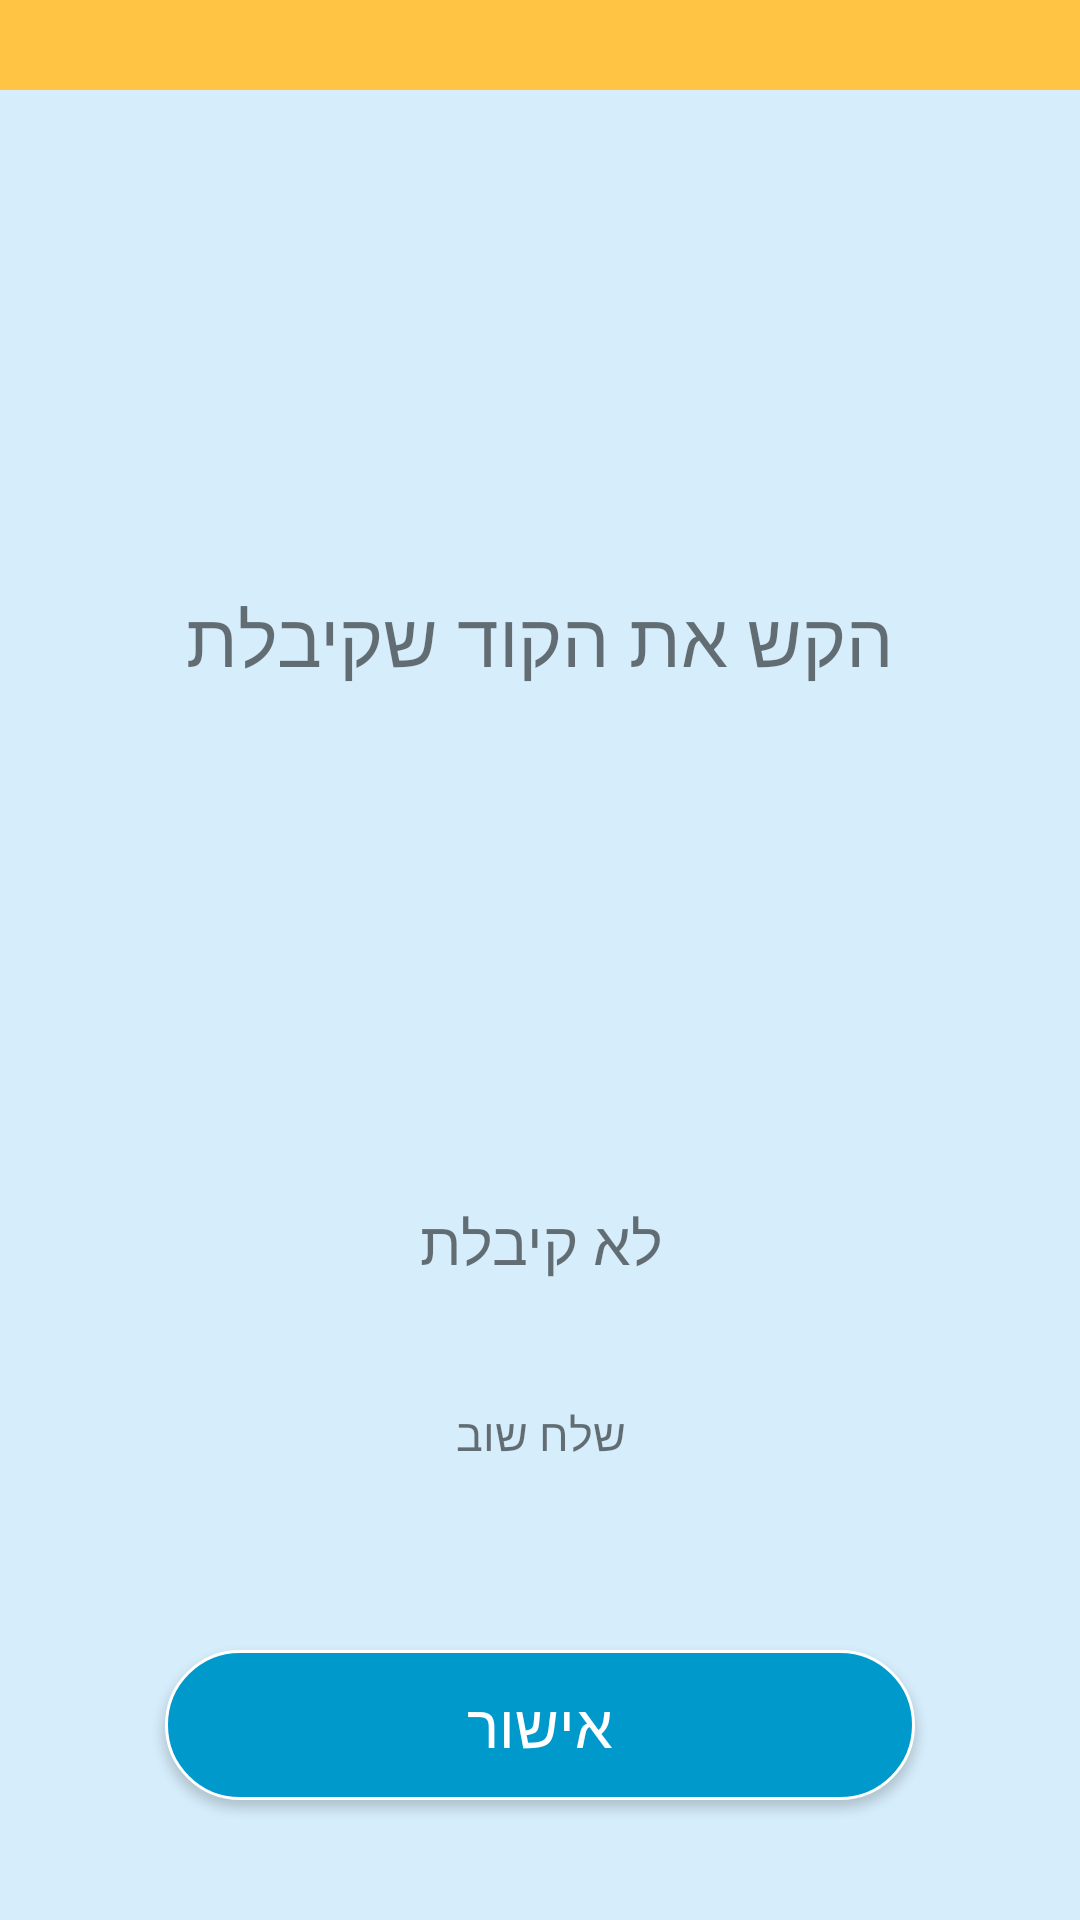

Write the Android layout XML for this screen, with the resource values it uses.
<!-- AndroidManifest.xml: application theme AppTheme.Launcher -->
<!-- res/layout/verification_code.xml -->
<?xml version="1.0" encoding="utf-8"?>
<RelativeLayout xmlns:android="http://schemas.android.com/apk/res/android"
    xmlns:tools="http://schemas.android.com/tools"
    android:layout_width="match_parent"
    android:layout_height="match_parent"
    android:background="#D6EDFB"
    android:orientation="vertical"
    android:textDirection="ltr">

    <android.support.v7.widget.Toolbar
        android:id="@+id/verification_toolbar"
        android:layout_width="match_parent"
        android:layout_height="30dp"
        android:background="#FFC444"
        android:visibility="visible" />

    <TextView
        android:layout_width="match_parent"
        android:layout_height="wrap_content"
        android:layout_above="@+id/linear_code"
        android:layout_alignParentStart="true"
        android:layout_marginBottom="40dp"
        android:text="הקש את הקוד שקיבלת"
        android:textAlignment="center"
        android:textSize="25sp" />

    <LinearLayout
        android:id="@+id/linear_code"
        android:layout_width="350dp"
        android:layout_height="wrap_content"
        android:layout_centerInParent="true"
        android:layout_centerVertical="true"
        android:textDirection="ltr">

        <EditText
            android:id="@+id/num_1"
            style="@style/Widget.MaterialComponents.TextInputEditText.FilledBox"
            android:layout_width="4dp"
            android:layout_height="wrap_content"
            android:layout_centerInParent="true"
            android:layout_weight="1"
            android:clickable="false"
            android:digits="0123456789"
            android:inputType="number"
            android:maxLength="1"
            android:textAlignment="center"
            android:textSize="50sp" />

        <EditText
            android:id="@+id/num_2"
            style="@style/Widget.MaterialComponents.TextInputEditText.FilledBox"
            android:layout_width="4dp"
            android:layout_height="wrap_content"
            android:layout_centerInParent="true"
            android:layout_weight="1"
            android:digits="0123456789"
            android:inputType="number"
            android:maxLength="1"
            android:textAlignment="center"
            android:textSize="50sp" />

        <EditText
            android:id="@+id/num_3"
            style="@style/Widget.MaterialComponents.TextInputEditText.FilledBox"
            android:layout_width="4dp"
            android:layout_height="wrap_content"
            android:layout_centerInParent="true"
            android:layout_weight="1"
            android:digits="0123456789"
            android:inputType="number"
            android:maxLength="1"
            android:textAlignment="center"
            android:textSize="50sp" />

        <EditText
            android:id="@+id/num_4"
            style="@style/Widget.MaterialComponents.TextInputEditText.FilledBox"
            android:layout_width="4dp"
            android:layout_height="wrap_content"
            android:layout_centerInParent="true"
            android:layout_weight="1"
            android:digits="0123456789"
            android:inputType="number"
            android:maxLength="1"
            android:textAlignment="center"
            android:textSize="50sp" />

        <EditText
            android:id="@+id/num_5"
            style="@style/Widget.MaterialComponents.TextInputEditText.FilledBox"
            android:layout_width="4dp"
            android:layout_height="wrap_content"
            android:layout_centerInParent="true"
            android:layout_weight="1"
            android:digits="0123456789"
            android:inputType="number"
            android:maxLength="1"
            android:textAlignment="center"
            android:textSize="50sp" />

        <EditText
            android:id="@+id/num_6"
            style="@style/Widget.MaterialComponents.TextInputEditText.FilledBox"
            android:layout_width="4dp"
            android:layout_height="wrap_content"
            android:layout_centerInParent="true"
            android:layout_weight="1"
            android:digits="0123456789"
            android:inputType="number"
            android:maxLength="1"
            android:selectAllOnFocus="true"
            android:singleLine="true"
            android:textAlignment="center"
            android:textSize="50sp" />
    </LinearLayout>

    <TextView
        android:id="@+id/text_not"
        android:layout_width="wrap_content"
        android:layout_height="wrap_content"
        android:layout_below="@+id/linear_code"
        android:layout_centerHorizontal="true"
        android:layout_marginTop="30dp"
        android:layout_marginBottom="30dp"
        android:text="לא קיבלת"
        android:textAlignment="center"
        android:textSize="20sp" />

    <TextView
        android:id="@+id/send_again"
        android:layout_width="wrap_content"
        android:layout_height="wrap_content"
        android:layout_below="@+id/text_not"
        android:layout_centerHorizontal="true"
        android:layout_marginTop="10dp"
        android:layout_marginBottom="10dp"
        android:text="שלח שוב"
        android:textAlignment="center"
        android:textSize="15sp" />

    <Button
        android:id="@+id/verification_code_btn"
        android:layout_width="wrap_content"
        android:layout_height="wrap_content"
        android:layout_alignParentBottom="true"
        android:layout_centerHorizontal="true"
        android:layout_marginBottom="40dp"
        android:background="@drawable/buttonshape_1"
        android:text="אישור"
        android:textColor="#FFFFFF"
        android:textSize="20sp" />

</RelativeLayout>
<!-- resources referenced by this layout -->
<resources>
  <!-- drawable buttonshape_1 (drawable) -->
  <?xml version="1.0" encoding="utf-8"?>
  <shape xmlns:android="http://schemas.android.com/apk/res/android">
      android:shape="rectangle" >
      <corners android:radius="50dp" />
      <solid android:color="#0099CC" />
      <size
          android:width="250dp"
          android:height="50dp" />
      <stroke
          android:width="1dp"
          android:color="#FFFFFF" />
  </shape>
  <style name="AppTheme.Launcher">
          <item name="android:windowBackground">@drawable/background</item>
      </style>
  <!-- drawable background: jpg bitmap (drawable, 125889 bytes) -->
</resources>
